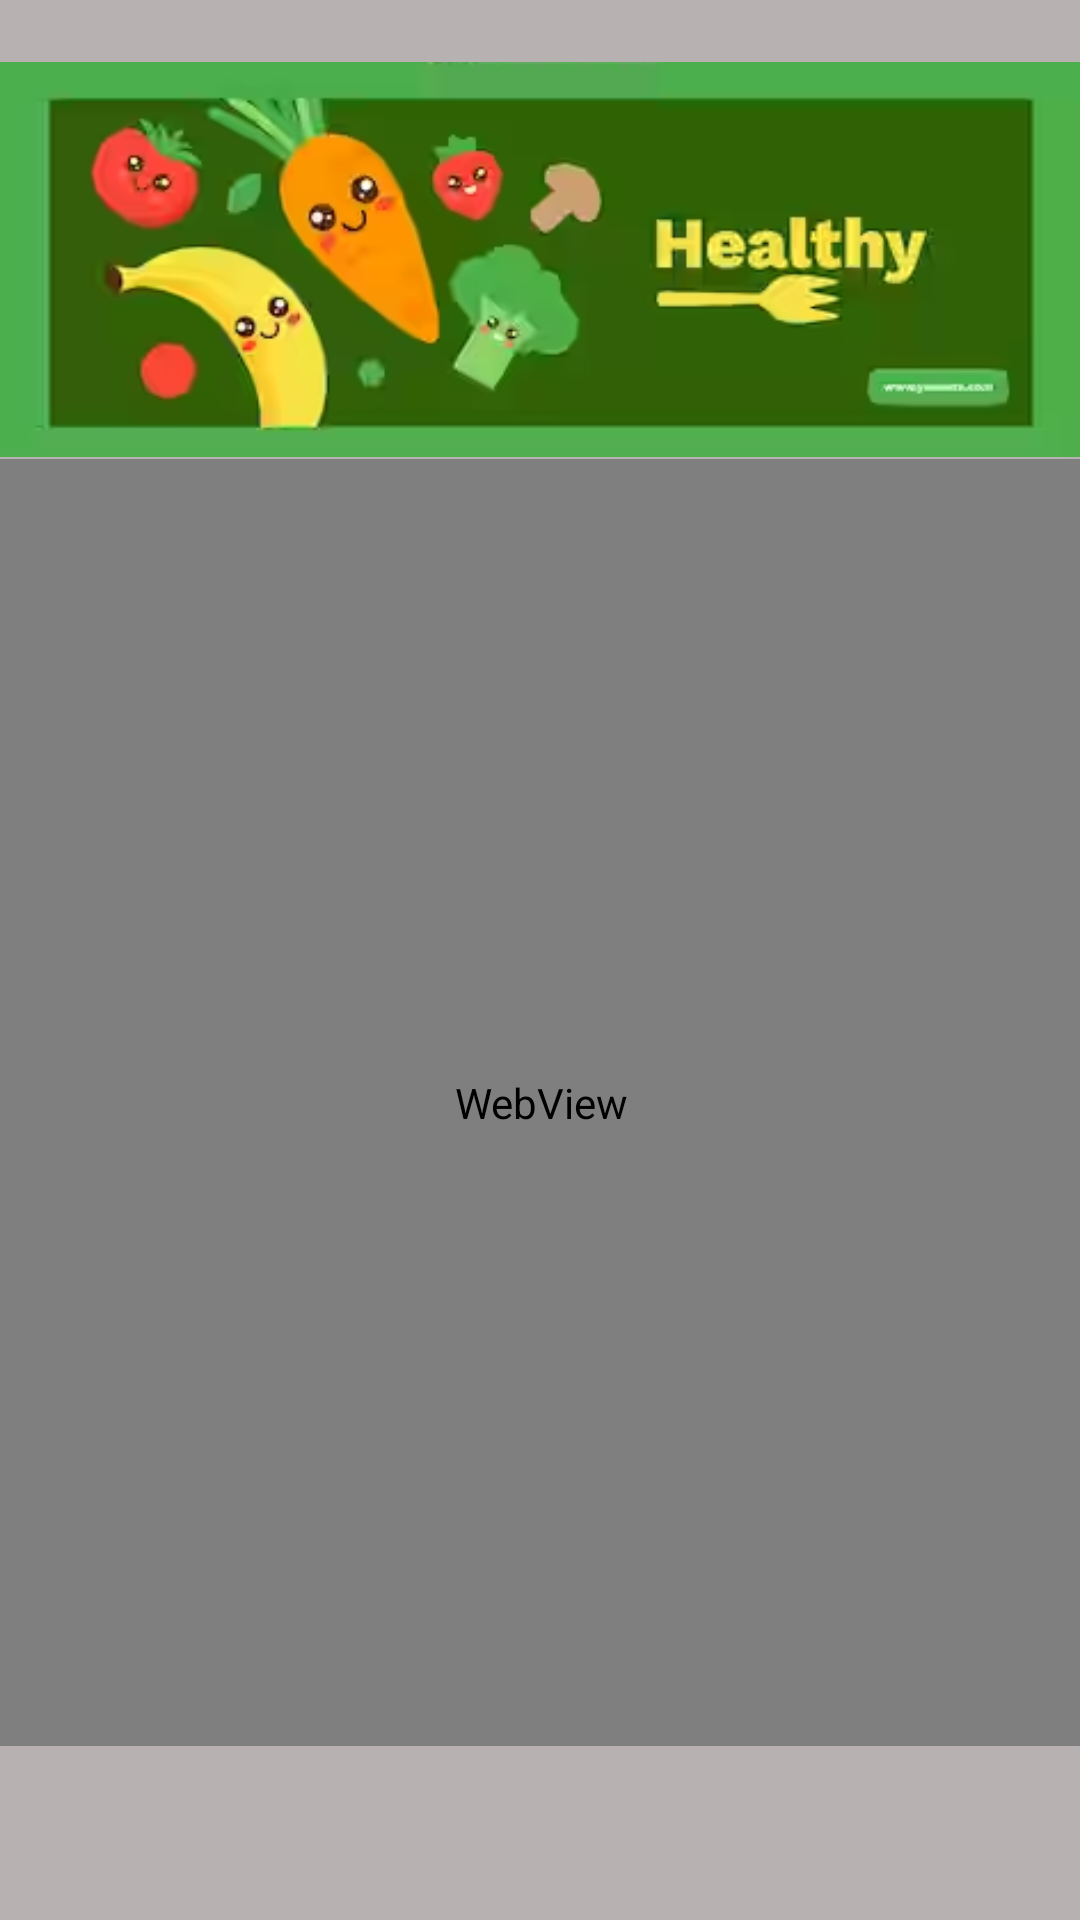

Android layout source for this screen:
<!-- AndroidManifest.xml: application theme Theme.NutriScale -->
<!-- res/layout/activity_dieta_children_bajo.xml -->
<?xml version="1.0" encoding="utf-8"?>
<androidx.constraintlayout.widget.ConstraintLayout xmlns:android="http://schemas.android.com/apk/res/android"
    xmlns:app="http://schemas.android.com/apk/res-auto"
    xmlns:tools="http://schemas.android.com/tools"
    android:layout_width="match_parent"
    android:layout_height="match_parent"
    android:background="#B8B1B1"
    tools:context=".dieta_children_bajo">

    <TextView
        android:id="@+id/textView37"
        android:layout_width="wrap_content"
        android:layout_height="wrap_content"
        android:fontFamily="sans-serif-condensed-light"
        android:text="@string/al"
        android:textAlignment="center"
        android:textColor="#205722"
        android:textSize="28sp"
        app:layout_constraintBottom_toBottomOf="parent"
        app:layout_constraintEnd_toEndOf="parent"
        app:layout_constraintHorizontal_bias="0.494"
        app:layout_constraintStart_toStartOf="parent"
        app:layout_constraintTop_toTopOf="parent"
        app:layout_constraintVertical_bias="0.261" />

    <WebView
        android:id="@+id/web_bajo"
        android:layout_width="385dp"
        android:layout_height="429dp"
        app:layout_constraintBottom_toBottomOf="parent"
        app:layout_constraintEnd_toEndOf="parent"
        app:layout_constraintStart_toStartOf="parent"
        app:layout_constraintTop_toTopOf="parent"
        app:layout_constraintVertical_bias="0.725">

    </WebView>

    <ImageView
        android:id="@+id/imageView54"
        android:layout_width="wrap_content"
        android:layout_height="wrap_content"
        android:contentDescription="@string/header"
        app:layout_constraintBottom_toBottomOf="parent"
        app:layout_constraintEnd_toEndOf="parent"
        app:layout_constraintHorizontal_bias="1.0"
        app:layout_constraintStart_toStartOf="parent"
        app:layout_constraintTop_toTopOf="parent"
        app:layout_constraintVertical_bias="0.0"
        app:srcCompat="@drawable/img_1" />

    <ImageButton
        android:id="@+id/ib_b"
        android:layout_width="wrap_content"
        android:layout_height="wrap_content"
        android:background="@android:color/transparent"
        android:contentDescription="@string/b1"
        app:layout_constraintBottom_toBottomOf="parent"
        app:layout_constraintEnd_toEndOf="parent"
        app:layout_constraintHorizontal_bias="0.527"
        app:layout_constraintStart_toStartOf="parent"
        app:layout_constraintTop_toTopOf="parent"
        app:layout_constraintVertical_bias="0.988"
        app:srcCompat="@drawable/left" />
</androidx.constraintlayout.widget.ConstraintLayout>
<!-- resources referenced by this layout -->
<resources>
  <!-- drawable img_1: png bitmap (drawable, 70400 bytes) -->
  <string name="al">ALIMENTOS PARA SUBIR DE PESO</string>
  <string name="b1">Regresar</string>
  <string name="header">Cabecera</string>
  <style name="Theme.NutriScale" parent="Theme.MaterialComponents.DayNight.DarkActionBar">
          
          <item name="colorPrimary">@color/purple_500</item>
          <item name="colorPrimaryVariant">@color/purple_700</item>
          <item name="colorOnPrimary">@color/white</item>
          
          <item name="colorSecondary">@color/teal_200</item>
          <item name="colorSecondaryVariant">@color/teal_700</item>
          <item name="colorOnSecondary">@color/black</item>
          
          <item name="android:statusBarColor" tools:targetApi="21">?attr/colorPrimaryVariant</item>
          
      </style>
  <color name="purple_500">#FF6200EE</color>
  <color name="purple_700">#FF3700B3</color>
  <color name="white">#FFFFFFFF</color>
  <color name="teal_200">#04AA07</color>
  <color name="teal_700">#FF018786</color>
  <color name="black">#FF000000</color>
</resources>
